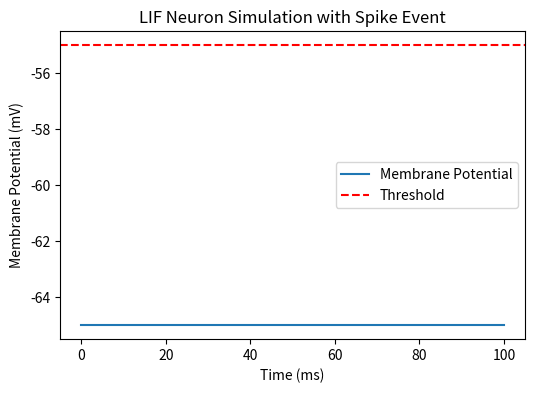

Write Python code to recreate this figure.
# Task 2

# %%
import numpy as np
import matplotlib.pyplot as plt
import scipy


def sim_liaf(tau: float, r: float, vrest: float, vthr: float, inp: float, tmax: float, dt:float) -> tuple[np.ndarray, np.ndarray, float]:

    # timesteps required? init time axis and allocate space for v
    nt = int(np.ceil(tmax / dt))
    t_e = dt * np.arange(nt + 1)
    v_e = np.zeros((nt + 1,))

    # initial condition
    v_e[0] = vrest

    # Euler integration
    n = 0  # for counting spikes
    for i in range(nt):

        v_e[i + 1] = v_e[i] + dt / tau * (-(v_e[i] - vrest) + r * inp)
        if v_e[i + 1] > vthr:
            v_e[i + 1] = vrest
            n += 1

    return t_e, v_e, n


# default parameters
tau = 0.010  # [s]
r = 50e6  # [ohm]
vrest = -0.065  # [V]
vthr = -0.050  # [V]
dt = 1e-3  # [s]

# sim with and without threshold
t_e, v_e, n = sim_liaf(tau=tau, r=r, vrest=vrest, vthr=np.inf, inp=0.35e-9, tmax=0.1, dt=dt)
t_fire, v_fire, n_fire = sim_liaf(tau=tau, r=r, vrest=vrest, vthr=vthr, inp=0.35e-9, tmax=0.1, dt=1e-4)
v_ana = vrest + (r * 0.35e-9) * (1 - np.exp(-t_e / tau))
plt.plot(t_e, v_e)
plt.plot(t_fire, v_fire)
plt.plot(t_e, v_ana, 'k--')
plt.legend(('Euler, no thresh', 'Euler, thresh', 'Analytical, no thresh'))
plt.show()

# gain function
n_sims = 101
tmax = 10
inps = 0.2e-9 + 0.3e-9 * np.arange(n_sims) / (n_sims - 1)
ns = np.zeros((n_sims,))
for i, inp in enumerate(inps):
    t, v, ns[i] = sim_liaf(tau=tau, r=r, vrest=vrest, vthr=vthr, inp=inp, tmax=tmax, dt=dt)
plt.plot(inps, ns / tmax)
plt.show()





# Define LIF model
def lif(t, y, tau_m, v_rest, v_thresh, v_reset, i_e):
    dv_dt = (-(y - v_rest) + i_e) / tau_m  # membrane potential differential equation
    return [dv_dt]

def spike_cond(t, v):
    return v[0] - v_thresh

spike_cond.terminal = True
spike_cond.direction = 1

# Define parameters
tau_m = 10e-3  # membrane time constant (ms)
v_rest = -65e-3  # resting membrane potential (mV)
v_thresh = -55e-3  # spike threshold (mV)
v_reset = -65e-3  # reset potential (mV)
i_e = 3e-9  # input current (nA)
t_span = (0, .1)  # simulation time span (ms)
y0 = [v_rest]  # initial membrane potential (mV)


# Simulate LIF model
sol = scipy.integrate.solve_ivp(fun = lambda t, y: lif(t, y, tau_m, v_rest, v_thresh, v_reset, i_e),
                                t_span = t_span, y0 = y0, events=spike_cond, max_step=0.1e-3)

# Extract results
t = sol.t
v = sol.y[0]
#eventcount = sol.events
    

plt.clf()
plt.figure(figsize=(6, 4))
plt.plot(t * 1e3, v * 1e3, label="Membrane Potential")
plt.axhline(v_thresh * 1e3, linestyle="--", color="r", label="Threshold")
plt.xlabel("Time (ms)")
plt.ylabel("Membrane Potential (mV)")
plt.title("LIF Neuron Simulation with Spike Event")
plt.legend()
plt.show()


# %% 
# Hudgkin-Huxley 